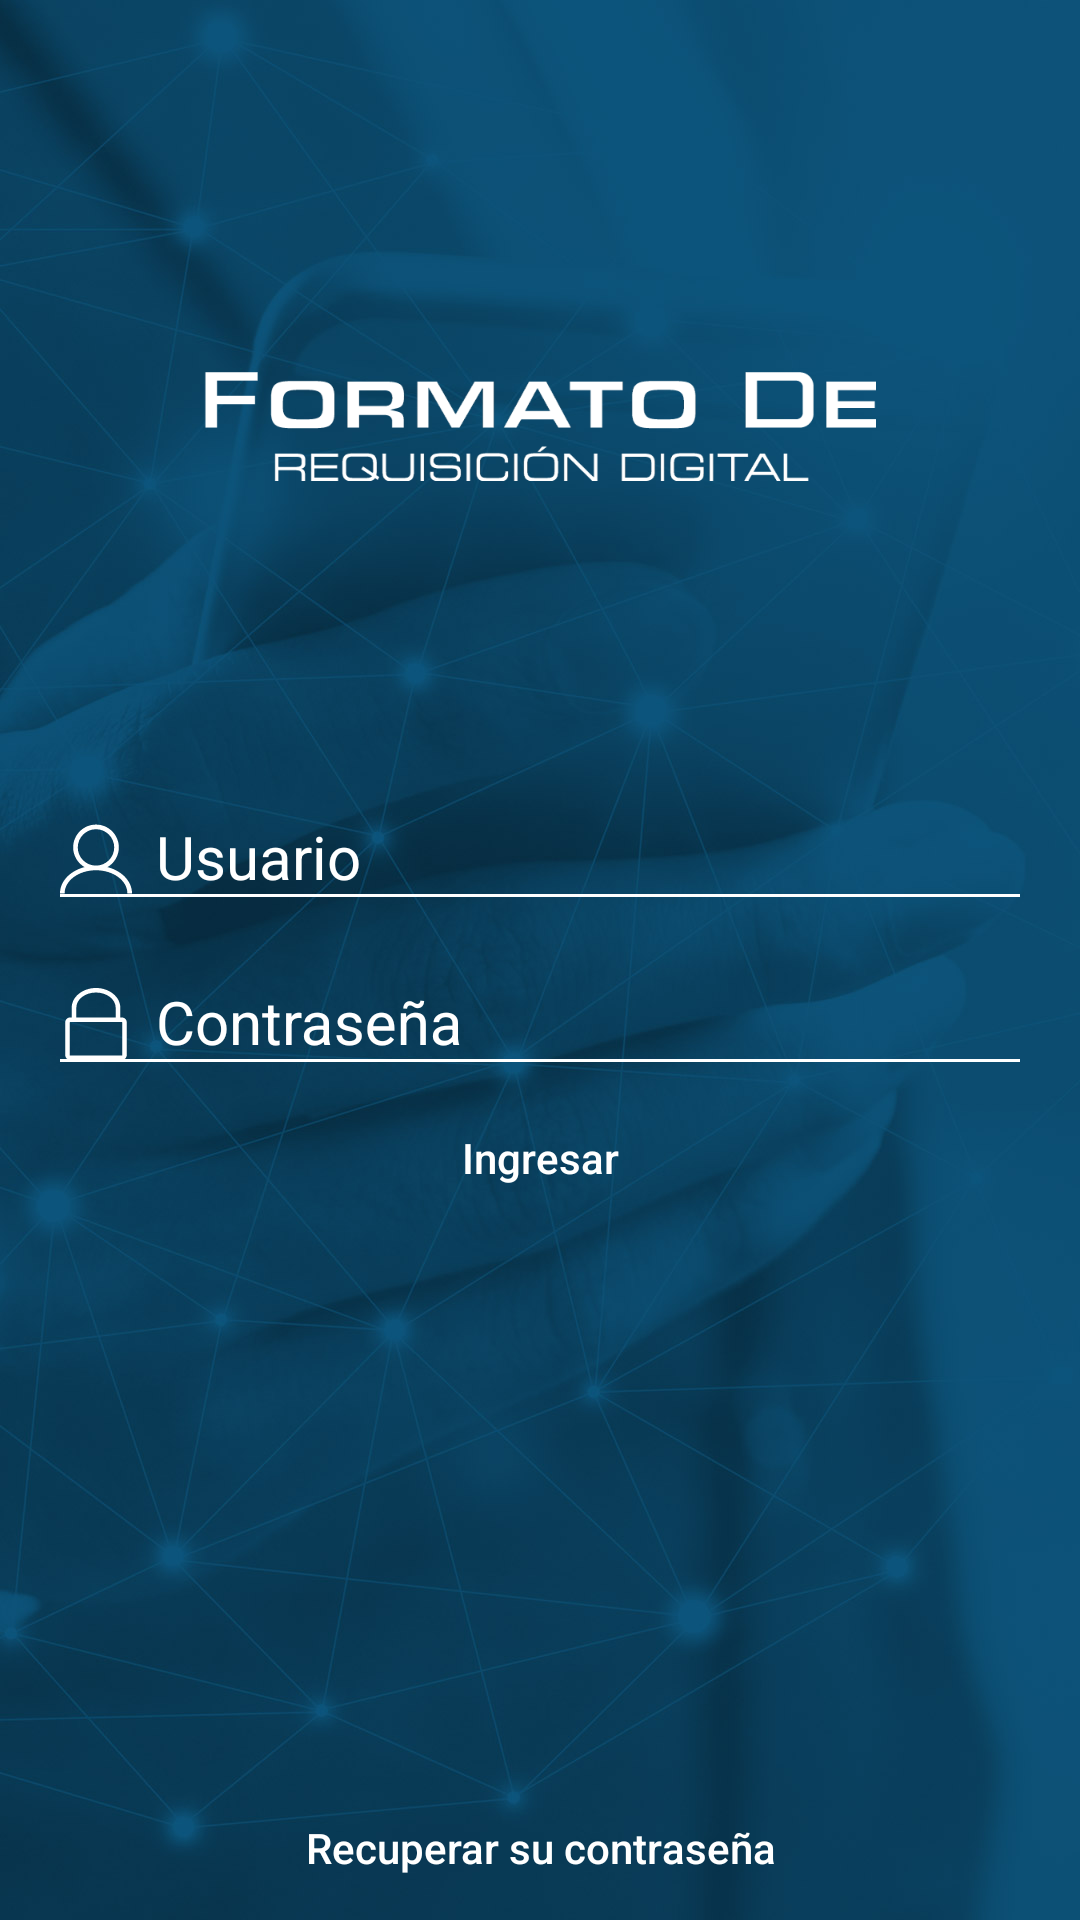

Produce the Android XML layout that renders to this screen, including the resource entries it uses.
<!-- AndroidManifest.xml: application theme AppTheme -->
<!-- res/layout/activity_login.xml -->
<?xml version="1.0" encoding="utf-8"?>
<FrameLayout xmlns:android="http://schemas.android.com/apk/res/android"
    xmlns:app="http://schemas.android.com/apk/res-auto"
    android:layout_width="match_parent"
    android:layout_height="match_parent"
    xmlns:tools="http://schemas.android.com/tools"
    android:gravity="center">

    <ImageView
        android:layout_width="fill_parent"
        android:layout_height="fill_parent"
        android:scaleType="fitXY"
        android:src="@drawable/background" />

    <LinearLayout
        android:id="@+id/main_Login_linear"
        android:layout_width="match_parent"
        android:layout_height="match_parent"
        android:layout_marginTop="32dp"
        android:gravity="center_horizontal"
        android:orientation="vertical">

        <ImageView
            android:layout_width="320dp"
            android:layout_height="220dp"
            android:padding="48dp"
            android:src="@drawable/img_logo"
            android:id="@+id/act_login_img_logo"/>

        <android.support.design.widget.TextInputLayout
            android:layout_width="match_parent"
            android:layout_height="wrap_content"
            android:theme="@style/TextLabel">

            <EditText
                android:id="@+id/act_login_username"
                android:layout_width="match_parent"
                android:layout_height="wrap_content"
                android:layout_marginLeft="@dimen/margin_sixteen"
                android:layout_marginRight="@dimen/margin_sixteen"
                android:drawableLeft="@drawable/ic_login_usr"
                android:drawableStart="@drawable/ic_login_usr"
                android:drawableTint="@color/colorWhite"
                android:drawablePadding="8dp"
                android:hint="@string/act_login_edt_user"
                android:inputType="text"
                android:maxLength="100"
                android:textColor="@color/colorWhite"
                />

        </android.support.design.widget.TextInputLayout>

        <android.support.design.widget.TextInputLayout
            android:layout_width="match_parent"
            android:layout_height="wrap_content"
            android:theme="@style/TextLabel">

            <EditText
                android:id="@+id/act_login_password"
                android:layout_width="match_parent"
                android:layout_height="wrap_content"
                android:layout_marginLeft="@dimen/margin_sixteen"
                android:layout_marginRight="@dimen/margin_sixteen"
                android:drawablePadding="@dimen/margin_eigth"
                android:drawableLeft="@drawable/ic_login_pass"
                android:drawableStart="@drawable/ic_login_pass"
                android:drawableTint="@color/colorWhite"
                android:hint="@string/act_login_edt_password"
                android:inputType="textPassword"
                android:maxLength="100"
                android:textColor="@color/colorWhite"
                />

        </android.support.design.widget.TextInputLayout>

        <Button
            android:id="@+id/act_login_enter"
            style="@style/StrokeButton"
            android:layout_width="match_parent"
            android:layout_height="wrap_content"
            android:layout_marginLeft="@dimen/margin_sixteen"
            android:layout_marginRight="@dimen/margin_sixteen"
            android:layout_marginTop="@dimen/margin_sixty"
            android:elevation="@dimen/raised_button"
            android:text="@string/act_login_btn_login"
            android:textAllCaps="false" />

    </LinearLayout>

    <Button
        android:id="@+id/act_login_recovery"
        android:text="@string/act_login_btn_recovery_pwd"
        android:layout_width="wrap_content"
        android:layout_height="wrap_content"
        android:background="@android:color/transparent"
        android:textColor="@color/colorWhite"
        android:layout_gravity="center|bottom"
        android:textAllCaps="false"
        />


</FrameLayout>
<!-- resources referenced by this layout -->
<resources>
  <color name="colorWhite">#ffffff</color>
  <dimen name="margin_eigth">8dp</dimen>
  <dimen name="margin_sixteen">16dp</dimen>
  <dimen name="raised_button">2dp</dimen>
  <!-- drawable background: jpg bitmap (drawable-hdpi, 104084 bytes) -->
  <!-- drawable ic_login_pass (drawable) -->
  <vector android:height="24dp" android:viewportHeight="64.0"
      android:viewportWidth="64.0" android:width="24dp" xmlns:android="http://schemas.android.com/apk/res/android">
      <path android:fillColor="#FFF" android:pathData="M55.1,26.2h-1.5v-8.7C53.6,7.9 43.9,0 32,0S10.4,7.9 10.4,17.5v8.7H8.9c-2.3,0 -4.2,1.9 -4.2,4.2v29.3c0,2.3 1.9,4.2 4.2,4.2h46.2c2.3,0 4.2,-1.9 4.2,-4.2V30.5C59.3,28.1 57.4,26.2 55.1,26.2zM14.5,17.5C14.5,10.1 22.3,4 32,4s17.5,6.1 17.5,13.5v8.7H14.5V17.5zM55.3,59.8c0,0.1 -0.1,0.2 -0.2,0.2H8.9c-0.1,0 -0.2,-0.1 -0.2,-0.2V30.5c0,-0.1 0.1,-0.2 0.2,-0.2h46.2c0.1,0 0.2,0.1 0.2,0.2V59.8z"/>
  </vector>
  <!-- drawable ic_login_usr (drawable) -->
  <vector android:height="24dp" android:viewportHeight="64.0"
      android:viewportWidth="64.0" android:width="24dp" xmlns:android="http://schemas.android.com/apk/res/android">
      <path android:fillColor="#FFF" android:pathData="M42.2,39.2c6,-3.5 10.1,-10 10.1,-17.5c0,-11.2 -9.1,-20.3 -20.3,-20.3s-20.3,9.1 -20.3,20.3c0,7.5 4.1,14 10.1,17.5C9.1,42.5 0,51.7 0,62.6h4.1C4.1,51.2 16.6,42 32,42c15.4,0 27.9,9.2 27.9,20.6H64C64,51.7 54.9,42.5 42.2,39.2zM15.8,21.7c0,-8.9 7.3,-16.2 16.2,-16.2c8.9,0 16.2,7.3 16.2,16.2S40.9,37.9 32,37.9C23.1,37.9 15.8,30.7 15.8,21.7z"/>
  </vector>
  <!-- drawable img_logo: png bitmap (drawable-hdpi, 16507 bytes) -->
  <string name="act_login_btn_login">Ingresar</string>
  <string name="act_login_btn_recovery_pwd">Recuperar su contraseña</string>
  <string name="act_login_edt_password">Contraseña</string>
  <string name="act_login_edt_user">Usuario</string>
  <style name="StrokeButton">
          <item name="android:background">@drawable/shape_stroke_white</item>
          <item name="android:textColor">@color/colorWhite</item>
          <item name="android:layout_width">match_parent</item>
          <item name="android:layout_height">wrap_content</item>
          <item name="android:layout_marginBottom">16dp</item>
          <item name="android:layout_marginLeft">16dp</item>
          <item name="android:layout_marginRight">16dp</item>
      </style>
  <style name="TextLabel" parent="TextAppearance.AppCompat">
          
          <item name="android:textColorHint">@color/colorWhite</item>
          <item name="android:textSize">20sp</item>
          
          <item name="colorAccent">@color/colorWhite</item>
          <item name="colorControlNormal">@color/colorWhite</item>
          <item name="colorControlActivated">@color/colorWhite</item>
      </style>
  <style name="AppTheme" parent="Theme.AppCompat.Light.DarkActionBar">
          <item name="windowActionBar">false</item>
          <item name="windowNoTitle">true</item>
          <item name="colorPrimary">@color/colorPrimary</item>
          <item name="colorPrimaryDark">@color/colorPrimaryDark</item>
          <item name="colorAccent">@color/colorAccent</item>
      </style>
  <color name="colorPrimary">#19A9F7</color>
  <color name="colorPrimaryDark">#1a5d94</color>
  <color name="colorAccent">#1a5d94</color>
</resources>
